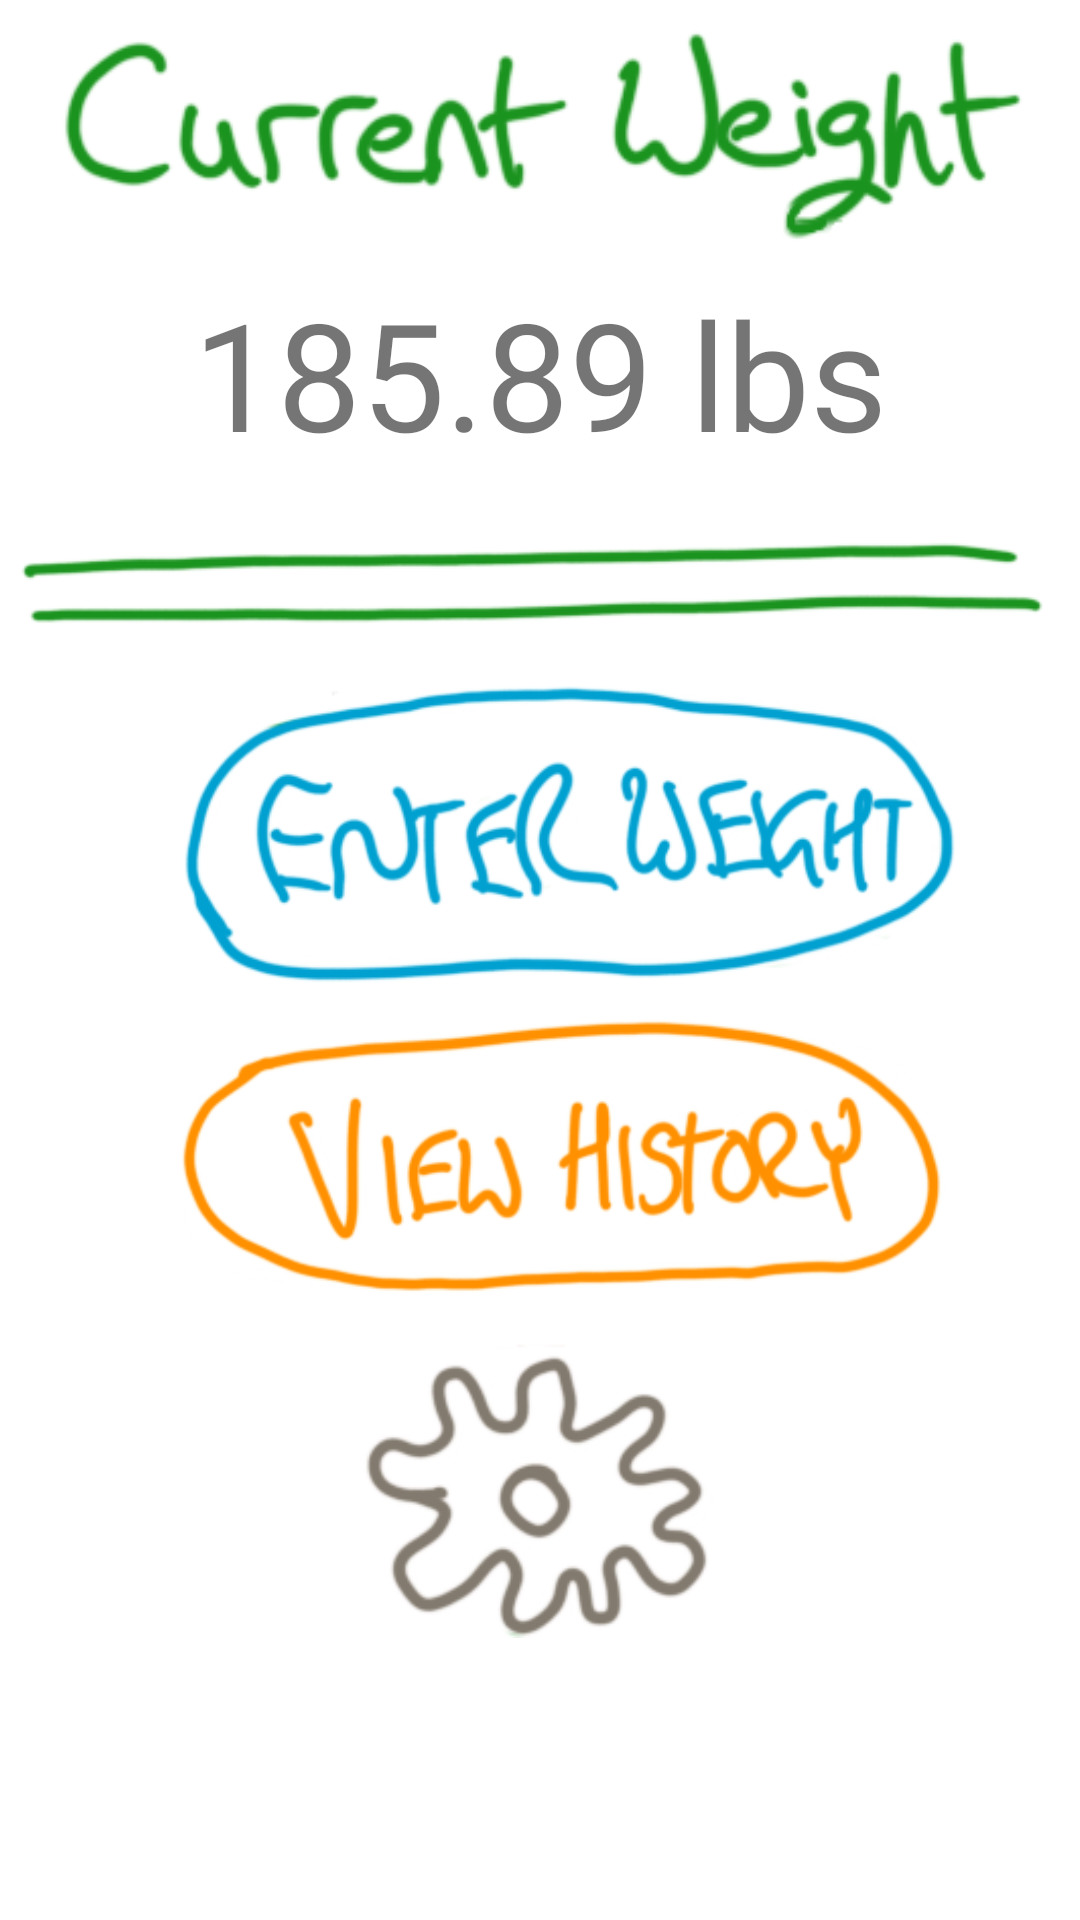

Here is an Android app screen rendered from its layout file. Give the layout XML and the strings, colors and styles it references.
<!-- AndroidManifest.xml: application theme Theme.WaistWatcher -->
<!-- res/layout/activity_main.xml -->
<?xml version="1.0" encoding="utf-8"?>
<RelativeLayout xmlns:android="http://schemas.android.com/apk/res/android"
    xmlns:app="http://schemas.android.com/apk/res-auto"
    xmlns:tools="http://schemas.android.com/tools"
    android:layout_width="match_parent"
    android:layout_height="match_parent"
    tools:context=".MainActivity">

    <ImageView
        android:id="@+id/current_weight"
        android:layout_width="wrap_content"
        android:layout_height="wrap_content"
        android:gravity="top"
        android:layout_centerHorizontal="true"
        android:src="@drawable/weight_label"/>

    <TextView
        android:id="@+id/weight"
        android:layout_width="wrap_content"
        android:layout_height="wrap_content"
        android:layout_below="@id/current_weight"
        android:layout_centerHorizontal="true"
        android:textSize="50sp"
        android:fontFamily="@font/my_custom_font"
        android:text="185.89 lbs"
        />

    <ImageView
        android:id="@+id/double_line"
        android:layout_width="wrap_content"
        android:layout_height="wrap_content"
        android:layout_below="@id/weight"
        android:layout_centerHorizontal="true"
        android:src="@drawable/double_line"
        />

    <ImageView
        android:id="@+id/enter_weight"
        android:layout_width="339dp"
        android:layout_height="109dp"
        android:layout_below="@id/double_line"
        android:layout_centerHorizontal="true"
        android:onClick="goToEnterWeight"
        android:src="@drawable/enter_weight" />

    <ImageView
        android:id="@+id/view_history"
        android:layout_width="339dp"
        android:layout_height="109dp"
        android:layout_below="@id/enter_weight"
        android:layout_centerHorizontal="true"
        android:onClick="goToViewHistory"
        android:src="@drawable/view_history" />

    <ImageView
        android:id="@+id/settings"
        android:layout_width="166dp"
        android:layout_height="106dp"
        android:layout_below="@id/view_history"
        android:layout_centerHorizontal="true"
        android:onClick="goToSettings"
        android:src="@drawable/settings_icon" />


</RelativeLayout>
<!-- resources referenced by this layout -->
<resources>
  <!-- drawable double_line: bmp bitmap (drawable, 97974 bytes) -->
  <!-- drawable enter_weight: bmp bitmap (drawable, 231250 bytes) -->
  <!-- drawable settings_icon: bmp bitmap (drawable, 77926 bytes) -->
  <!-- drawable view_history: bmp bitmap (drawable, 231250 bytes) -->
  <!-- drawable weight_label: bmp bitmap (drawable, 111802 bytes) -->
  <style name="Theme.WaistWatcher" parent="Theme.MaterialComponents.DayNight.NoActionBar">
          
          <item name="colorPrimary">@color/purple_500</item>
          <item name="colorPrimaryVariant">@color/purple_700</item>
          <item name="colorOnPrimary">@color/white</item>
          
          <item name="colorSecondary">@color/teal_200</item>
          <item name="colorSecondaryVariant">@color/teal_700</item>
          <item name="colorOnSecondary">@color/black</item>
          
          <item name="android:statusBarColor" tools:targetApi="l">?attr/colorPrimaryVariant</item>
          
      </style>
  <!-- not gathered from this repository: default colours our renderer supplied (Android Studio template values) -->
  <color name="purple_500">#FF6200EE</color>
  <color name="purple_700">#FF3700B3</color>
  <color name="teal_200">#FF03DAC5</color>
  <color name="teal_700">#FF018786</color>
  <color name="black">#FF000000</color>
  <color name="white">#FFFFFFFF</color>
</resources>
